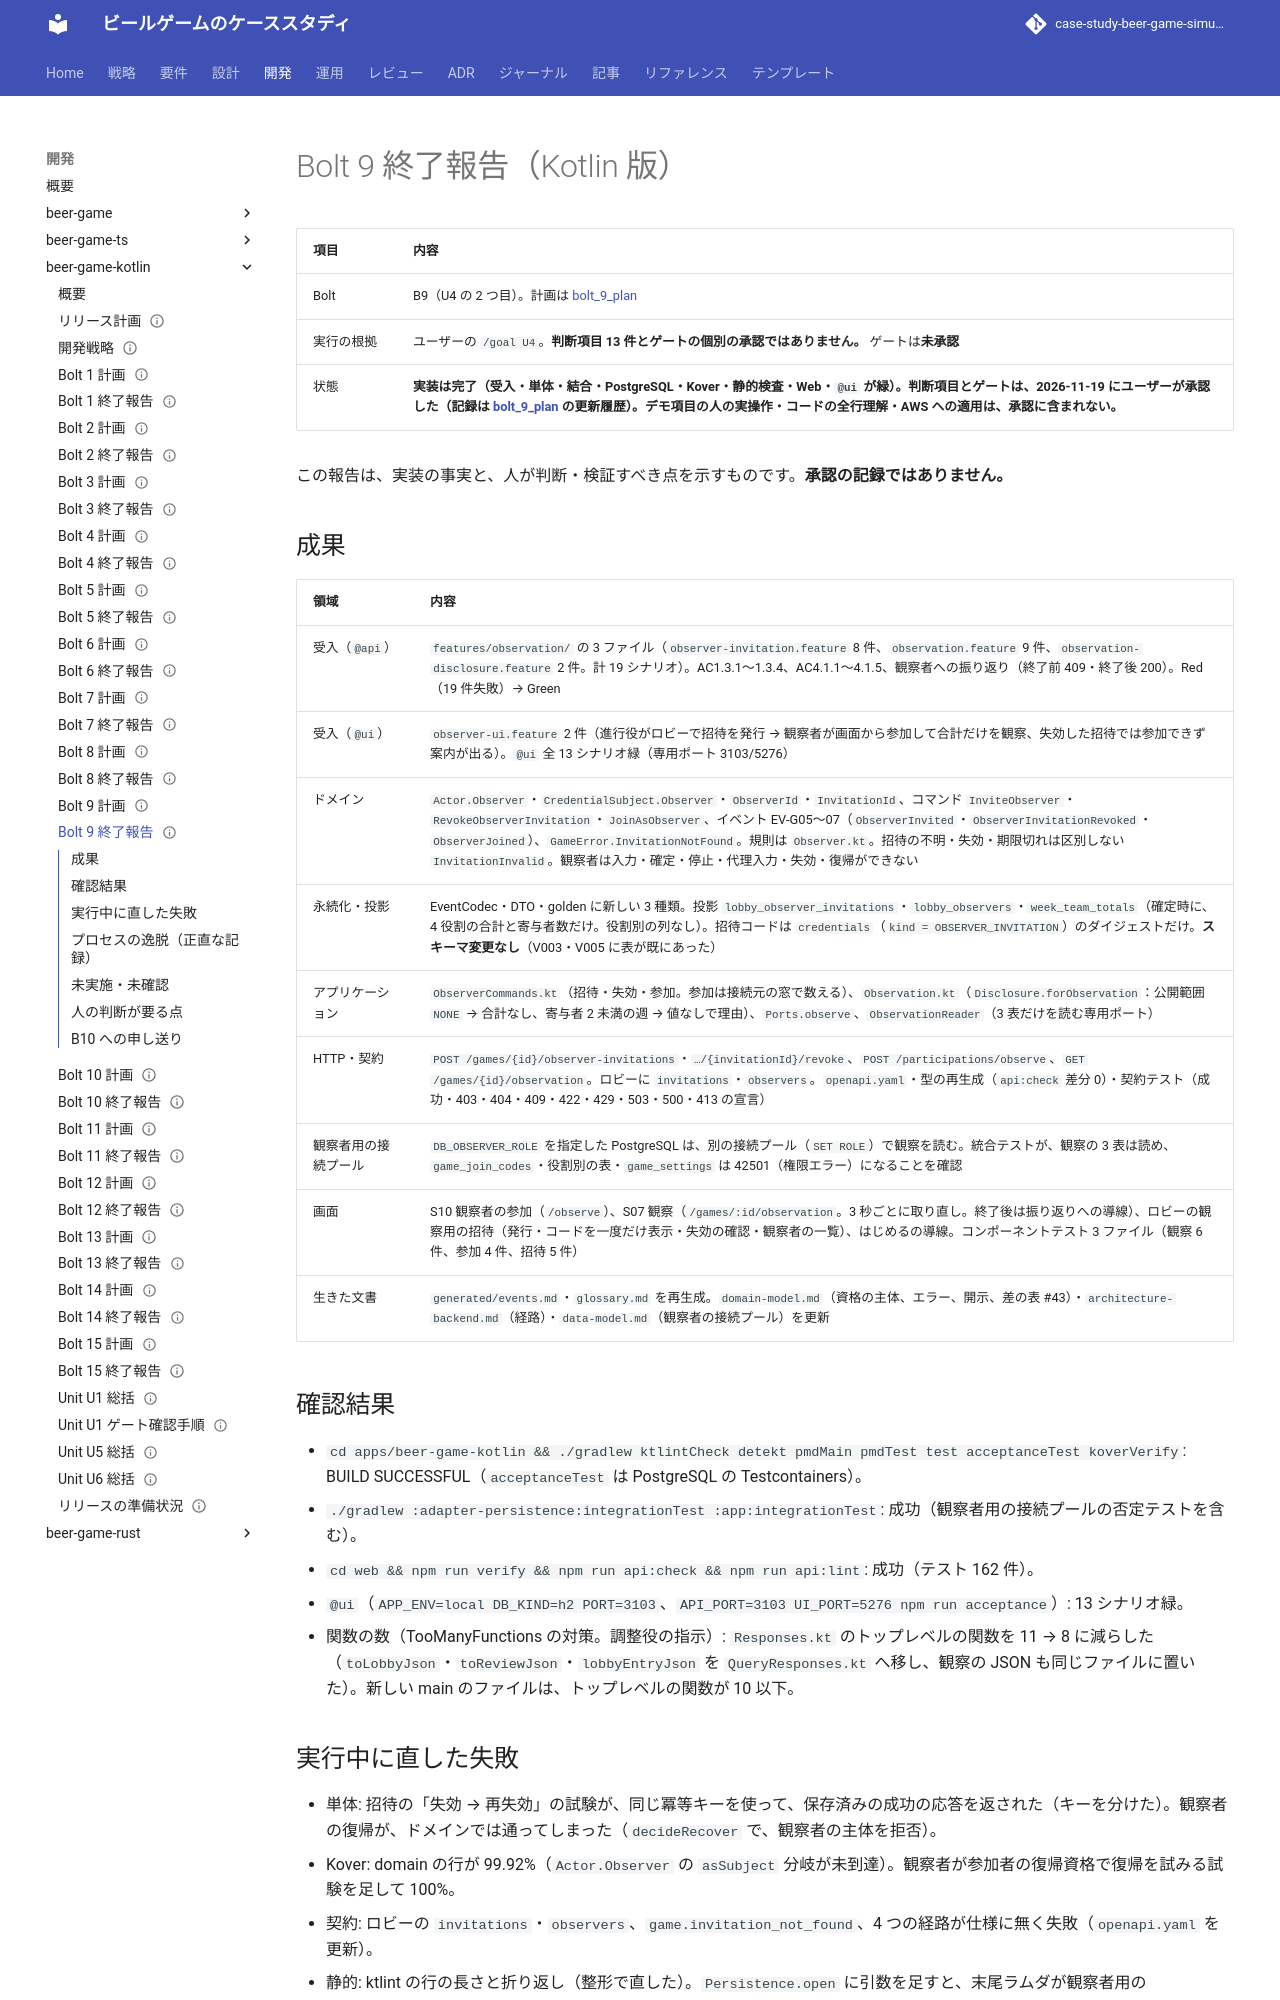

repository: k2works/case-study-beer-game-simulation · page: development/beer-game-kotlin/bolt_9_report/index.html · generator: mkdocs

---
type: Reference
title: "Bolt 9 終了報告 - 観察者（Kotlin 版）"
description: "beer-game-kotlin の Bolt 9（Unit U4 の 2 つ目の Bolt）の結果。観察用の招待の発行・失効、観察者の参加、公開範囲内のチーム合計の観察、観察者の権限の制限、観察者用の接続プール。/goal U4 に基づく自律実行で、判断項目は AI の提案どおりに進めた。承認ゲートは未承認のまま。"
tags: [report, plan]
status: draft
generated: { by: claude-code/claude-sonnet-5-5, at: 2026-11-17T15:00:00Z }
---

# Bolt 9 終了報告（Kotlin 版）

| 項目 | 内容 |
| :--- | :--- |
| Bolt | B9（U4 の 2 つ目）。計画は [bolt_9_plan](./bolt_9_plan.md) |
| 実行の根拠 | ユーザーの `/goal U4`。**判断項目 13 件とゲートの個別の承認ではありません。** ゲートは**未承認** |
| 状態 | **実装は完了（受入・単体・結合・PostgreSQL・Kover・静的検査・Web・`@ui` が緑）。判断項目とゲートは、2026-11-19 にユーザーが承認した（記録は [bolt_9_plan](./bolt_9_plan.md) の更新履歴）。デモ項目の人の実操作・コードの全行理解・AWS への適用は、承認に含まれない。** |

この報告は、実装の事実と、人が判断・検証すべき点を示すものです。**承認の記録ではありません。**

## 成果

| 領域 | 内容 |
| :--- | :--- |
| 受入（`@api`） | `features/observation/` の 3 ファイル（`observer-invitation.feature` 8 件、`observation.feature` 9 件、`observation-disclosure.feature` 2 件。計 19 シナリオ）。AC1.3.1〜1.3.4、AC4.1.1〜4.1.5、観察者への振り返り（終了前 409・終了後 200）。Red（19 件失敗）→ Green |
| 受入（`@ui`） | `observer-ui.feature` 2 件（進行役がロビーで招待を発行 → 観察者が画面から参加して合計だけを観察、失効した招待では参加できず案内が出る）。`@ui` 全 13 シナリオ緑（専用ポート 3103/5276） |
| ドメイン | `Actor.Observer`・`CredentialSubject.Observer`・`ObserverId`・`InvitationId`、コマンド `InviteObserver`・`RevokeObserverInvitation`・`JoinAsObserver`、イベント EV-G05〜07（`ObserverInvited`・`ObserverInvitationRevoked`・`ObserverJoined`）、`GameError.InvitationNotFound`。規則は `Observer.kt`。招待の不明・失効・期限切れは区別しない `InvitationInvalid`。観察者は入力・確定・停止・代理入力・失効・復帰ができない |
| 永続化・投影 | EventCodec・DTO・golden に新しい 3 種類。投影 `lobby_observer_invitations`・`lobby_observers`・`week_team_totals`（確定時に、4 役割の合計と寄与者数だけ。役割別の列なし）。招待コードは `credentials`（`kind = OBSERVER_INVITATION`）のダイジェストだけ。**スキーマ変更なし**（V003・V005 に表が既にあった） |
| アプリケーション | `ObserverCommands.kt`（招待・失効・参加。参加は接続元の窓で数える）、`Observation.kt`（`Disclosure.forObservation`：公開範囲 `NONE` → 合計なし、寄与者 2 未満の週 → 値なしで理由）、`Ports.observe`、`ObservationReader`（3 表だけを読む専用ポート） |
| HTTP・契約 | `POST /games/{id}/observer-invitations`・`…/{invitationId}/revoke`、`POST /participations/observe`、`GET /games/{id}/observation`。ロビーに `invitations`・`observers`。`openapi.yaml`・型の再生成（`api:check` 差分 0）・契約テスト（成功・403・404・409・422・429・503・500・413 の宣言） |
| 観察者用の接続プール | `DB_OBSERVER_ROLE` を指定した PostgreSQL は、別の接続プール（`SET ROLE`）で観察を読む。統合テストが、観察の 3 表は読め、`game_join_codes`・役割別の表・`game_settings` は 42501（権限エラー）になることを確認 |
| 画面 | S10 観察者の参加（`/observe`）、S07 観察（`/games/:id/observation`。3 秒ごとに取り直し。終了後は振り返りへの導線）、ロビーの観察用の招待（発行・コードを一度だけ表示・失効の確認・観察者の一覧）、はじめるの導線。コンポーネントテスト 3 ファイル（観察 6 件、参加 4 件、招待 5 件） |
| 生きた文書 | `generated/events.md`・`glossary.md` を再生成。`domain-model.md`（資格の主体、エラー、開示、差の表 #43）・`architecture-backend.md`（経路）・`data-model.md`（観察者の接続プール）を更新 |

## 確認結果

- `cd apps/beer-game-kotlin && ./gradlew ktlintCheck detekt pmdMain pmdTest test acceptanceTest koverVerify`: BUILD SUCCESSFUL（`acceptanceTest` は PostgreSQL の Testcontainers）。
- `./gradlew :adapter-persistence:integrationTest :app:integrationTest`: 成功（観察者用の接続プールの否定テストを含む）。
- `cd web && npm run verify && npm run api:check && npm run api:lint`: 成功（テスト 162 件）。
- `@ui`（`APP_ENV=local DB_KIND=h2 PORT=3103`、`API_PORT=3103 UI_PORT=5276 npm run acceptance`）: 13 シナリオ緑。
- 関数の数（TooManyFunctions の対策。調整役の指示）: `Responses.kt` のトップレベルの関数を 11 → 8 に減らした（`toLobbyJson`・`toReviewJson`・`lobbyEntryJson` を `QueryResponses.kt` へ移し、観察の JSON も同じファイルに置いた）。新しい main のファイルは、トップレベルの関数が 10 以下。
